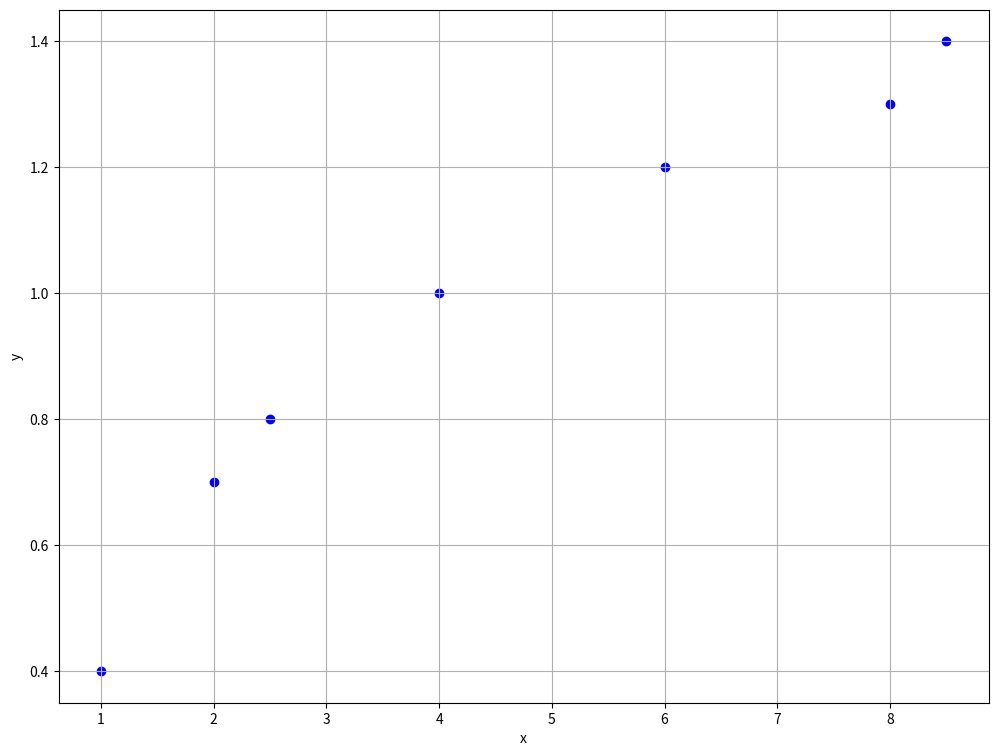
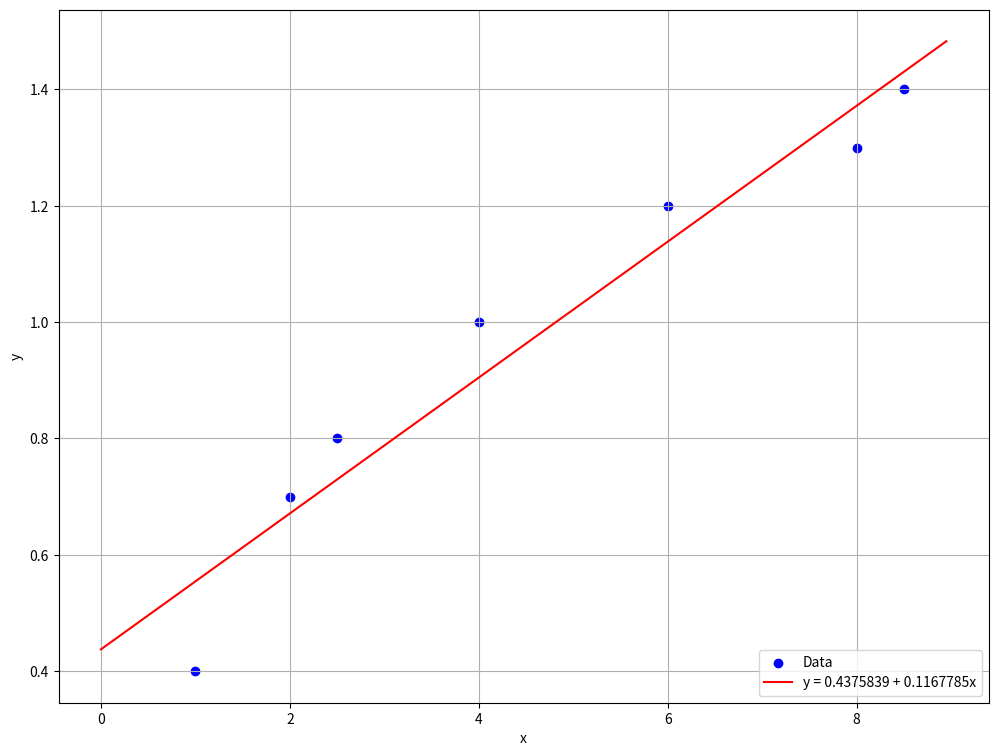
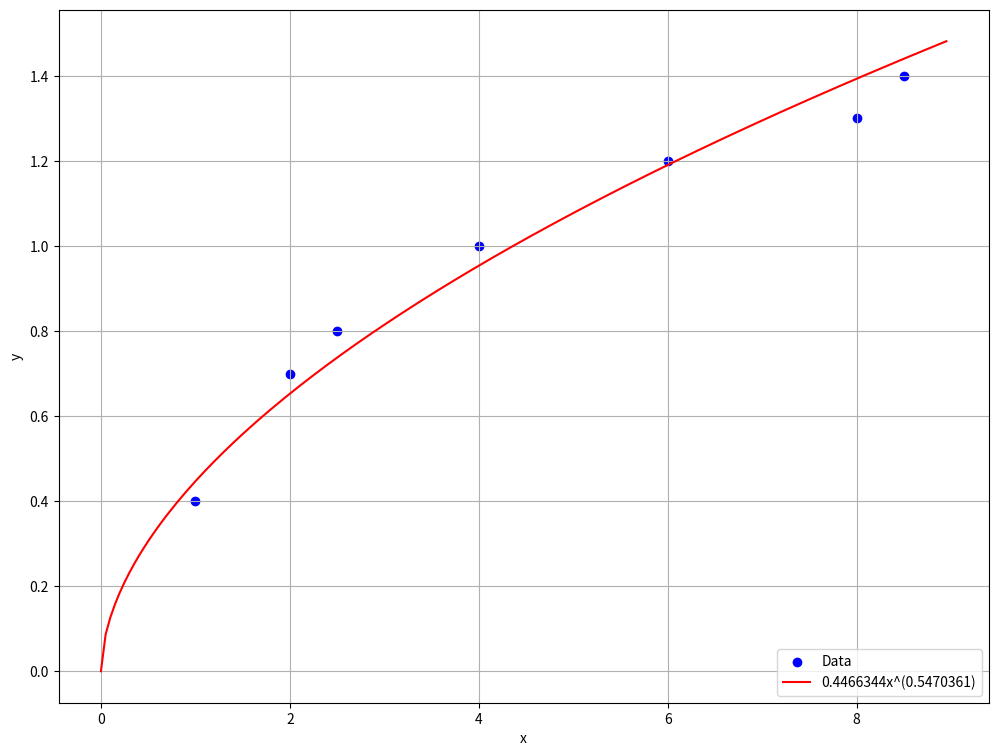
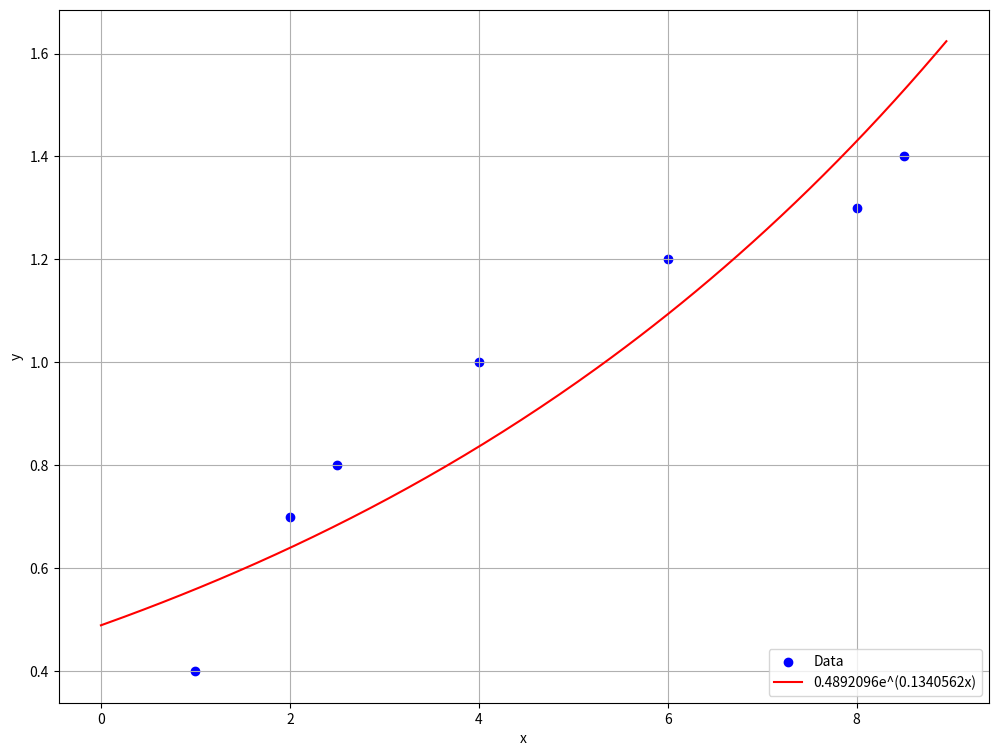
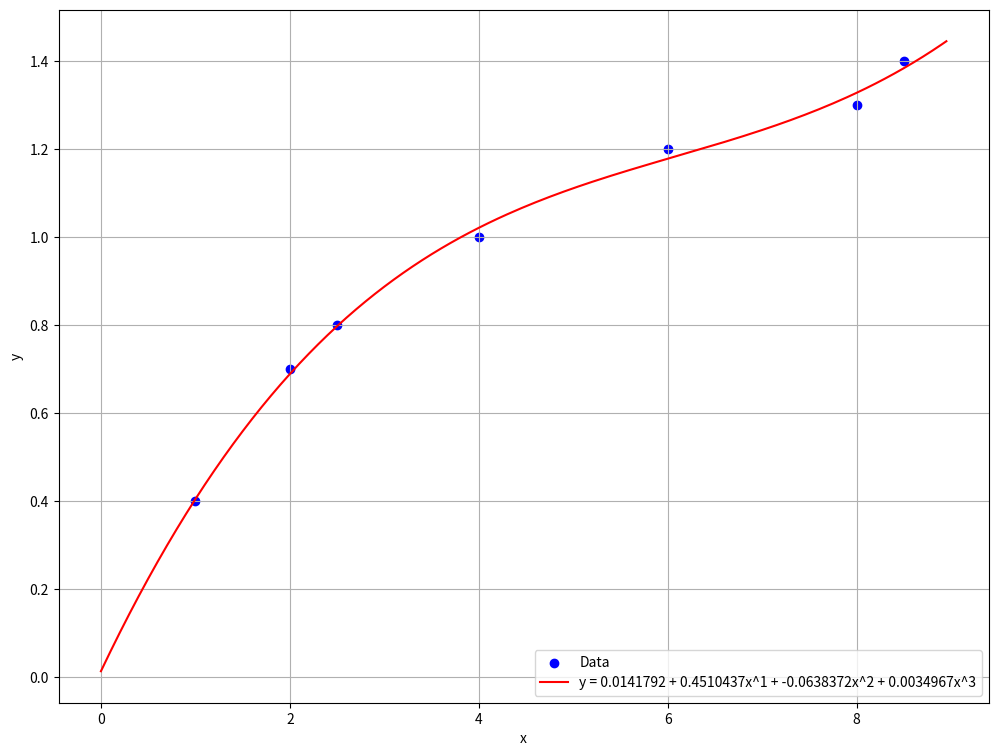

Write the Python code that produced these figures, in order.
#!/usr/bin/env python
# coding: utf-8

# # Inisialisasi Awal

# In[ ]:


import numpy as np
import matplotlib.pyplot as plt

smooth = 20


# # Deskripsi Soal
# Diberikan data sebagai berikut

# | x | y |
# |------|------|
# | 1 | 0.4 |
# | 2 | 0.7 |
# | 2.5 | 0.8 |
# | 4 | 1.0 |
# | 6 | 1.2 |
# | 8 | 1.3 |
# | 8.5 | 1.4 |

# 1. Hitung persamaan garis (linear) yang mewakilinya dan koefisien korelasinya
# 2. Hitung persamaan berpangkat yang mewakilinya dan koefisien korelasinya
# 3. Hitung persamaan eksponensial yang mewakilinya dan hitung koefisien korelasinya
# 4. Hitung persamaan polinomial (orde-3) yang mewakilinya dan hitung koefisien korelasinya

# # Input Data

# In[ ]:


x = np.array([1.0, 2.0, 2.5, 4.0, 6.0, 8.0, 8.5])
y = np.array([0.4, 0.7, 0.8, 1.0, 1.2, 1.3, 1.4])


# ## Scatter Plot Data

# In[ ]:


plt.figure(figsize=(12,9))
plt.scatter(x, y, c='#0000FF')
plt.grid()
plt.xlabel('x')
plt.ylabel('y') 
plt.show()


# # Regresi Linear (LSE)
# ## Perhitungan
# Kita mencari persamaan linear $$y = a + bx$$
# dengan menggunakan jumlah kuadrat eror ($D$) $$D = \sum_{i=1}^n E_i = \sum_{i=1}^n (y_i - a - bx_i)^2$$
# agar nilai $D$ minimum maka kita turunkan persamaan $D$ terhadap paramater $a$ dan $b$ dan kemudian disamadengankan nol sehingga kita mendapat persamaan $a$ dan $b$ sebagai berikut
# $$a = \overline{y} - b\overline{x}$$
# $$ $$
# $$b = \frac{n\sum_{i=1}^nx_iy_i-\sum_{i=1}^nx_i\sum_{i=1}^ny_i}{n\sum_{i=1}^nx_i^2-(\sum_{i=1}^nx_i)^2}$$

# In[ ]:


n = len(x)
def regresiLinear(xr,yr):
    xryr = xr*yr
    xr2 = xr*xr
    br = (n*xryr.sum()-xr.sum()*yr.sum())/(n*xr2.sum()-xr.sum()**2)
    ar = (np.mean(yr) - br*np.mean(xr))
    return ar, br

a1, b1 = regresiLinear(x,y)
print("a = {}\nb = {}".format(a1,b1))


# ## Persamaan Regresi

# In[ ]:


s1 = "y = {:.7f} + {:.7f}x".format(a1, b1)
print("Persamaan Linear (LSE): y = {}".format(s1))


# ## Metrik Evaluasi
# Ada beberapa matriks evaluasi yang dapat digunakan untuk mengevaluasi model yang telah didapat. 

# ### Mean Squared Error (MSE)
# Matriks evaluasi yang pertama adalah Mean Squared Error (MSE). MSE dirumuskan dengan
# $$MSE = \frac{1}{n}\sum_{i=1}^n(y_i-\hat{y_i})^2 = \frac{1}{n}\sum_{i=1}^n(y_i-a-bx_i)^2$$

# In[ ]:


def eval1(l):
    return (a1+b1*l)

def MSE(yPredr):
    yDtr = (y-y.mean())**2
    yDr = (y - yPredr)**2
    return (yDr.sum()/n)

yPred1 = eval1(x)
modelMSE1 = MSE(yPred1)
baseMSE = MSE(y.mean())
print("Mean Squared Error (MSE) = {}".format(modelMSE1))


# ### Root Mean Squared Error (RMSE)
# Matriks evaluasi yang kedua adalah Root Mean Squared Error (RMSE). RMSE dirumuskan dengan
# $$RMSE = \sqrt{MSE} = \sqrt{\frac{1}{n}\sum_{i=1}^n(y_i-\hat{y_i})^2} = \sqrt{\frac{1}{n}\sum_{i=1}^n(y_i-a-bx_i)^2}$$

# In[ ]:


def RMSE(r):
    return np.sqrt(r)

modelRMSE1 = RMSE(modelMSE1)
print("Root Mean Squared Error (RMSE) = {}".format(modelRMSE1))


# ### Mean Absolute Error (MAE)
# Matriks evaluasi yang ketiga adalah Mean Absolute Error (MAE). MAE dirumuskan dengan
# $$MSE = \frac{1}{n}\sum_{i=1}^n|y_i-\hat{y_i}| = \frac{1}{n}\sum_{i=1}^n|y_i-a-bx_i|$$

# In[ ]:


def MAE(yPredr):
    dAbsr = np.absolute(y - yPredr)
    return (dAbsr.sum()/n)

modelMAE1 = MAE(yPred1)
print("Mean Absolute Error (MAE)) = {}".format(modelMAE1))


# ### Koefisien Korelasi ($r$) dan Derajat Kesesuaian ($R$)
# Matriks evaluasi yang terakhir adalah derajat kesesuaian, untuk mengukur derajat kesesuaian dari persamaan yang didapat, dihitung nilai koefisien korelasi $r$ dan derajat kesesuaian $R$:
# $$R = r^2$$
# $$r = \sqrt{\frac{D_t-D}{D_t}} = \sqrt{1-\frac{MSE(model)}{MSE(baseline)}}$$
# dengan
# $$D_t = MSE(baseline)n = n\frac{1}{n}\sum_{i=1}^n(y_i-\bar{y})^2 = \sum_{i=1}^n(y_i-\bar{y})^2$$
# $$D = MSE(model)n = n\frac{1}{n}\sum_{i=1}^n(y_i-a-bx_i)^2 = \sum_{i=1}^n(y_i-a-bx_i)^2$$

# In[ ]:


def rR(MSEmr):
    Rr = (1 - (MSEmr/baseMSE))
    rr = np.sqrt(Rr)
    return rr, Rr

r1, R1 = rR(modelMSE1)
print("Koefisien Korelasi (r) = {}\nDerajat Kesesuaian (R) = {}".format(r1, R1))


# ## Plot Garis Regresi

# In[ ]:


def plot(s,f):
    xreg = np.array(np.arange(int(x[0]-1)*smooth,int(x[-1]+1)*smooth))
    xreg = xreg/smooth
    print("x regresi: {}".format(xreg))
    yreg = (f(xreg))
    print("y regresi: {}".format(yreg))
    plt.figure(figsize=(12,9))
    plt.scatter(x, y, c="#0000FF", label="Data")
    plt.plot(xreg, yreg, "r", label=s)
    plt.legend(loc="lower right")
    plt.grid()
    plt.xlabel('x')
    plt.ylabel('y')
    
plot(s1, eval1)


# # Regresi Nonlinear (Persamaan Berpangkat)
# ## Perhitungan
# Kita mencari persamaan nonlinear berpangkat $$y = ax^b$$
# Untuk menyelesaikannya, kita dapat melinearkan persamaan tersebut menjadi $$\log{y} = b\log{x}+\log{a}$$
# Selanjutnya kita dapat menggunakan metode regresi linear (LSE) untuk menyelesaikan persamaan diatas dengan $p = \log{x}$ dan $q = \log{y}$ sehingga menjadi
# $$ q = A + Bp$$

# In[ ]:


p = np.log(x)
q = np.log(y)

A2, B2 = regresiLinear(p,q)
print("A = {}\nB = {}".format(A2, B2))


# ## Persamaan Regresi

# In[ ]:


a2 = np.exp(A2)
b2 = B2
s2 = "{:.7f}x^({:.7f})".format(a2,b2)
print("Persamaan Berpangkat: y = {}".format(s2))


# ## Metrik Evaluasi

# ### Mean Squared Error (MSE)

# In[ ]:


def eval2(l):
    return (a2*(l**b2))

yPred2 = eval2(x)
modelMSE2 = MSE(yPred2)
print("Mean Squared Error (MSE) = {}".format(modelMSE2))


# ### Root Mean Squared Error (RMSE)

# In[ ]:


modelRMSE2 = RMSE(modelMSE2)
print("Root Mean Squared Error (RMSE) = {}".format(modelRMSE2))


# ### Mean Absolute Error (MAE)

# In[ ]:


modelMAE2 = MAE(yPred2)
print("Mean Absolute Error (MAE) = {}".format(modelMAE2))


# ### Koefisien Korelasi ($r$) dan Derajat Kesesuaian ($R$)

# In[ ]:


r2, R2 = rR(modelMSE2)
print("Koefisien Korelasi (r) = {}\nDerajat Kesesuaian (R) = {}".format(r2, R2))


# ## Plot Garis Regresi

# In[ ]:


plot(s2, eval2)


# # Regresi Nonlinear (Persamaan Eksponensial)
# ## Perhitungan
# Kita mencari persamaan nonlinear eksponensial $$y = ae^{bx}$$
# Untuk menyelesaikannya, kita dapat melinearkan persamaan tersebut menjadi $$\ln{y} = bx\ln{e}+\ln{a}$$
# Selanjutnya kita dapat menggunakan metode regresi linear (LSE) untuk menyelesaikan persamaan diatas dengan $v = x$ dan $w = \ln{y}$ sehingga menjadi
# $$ w = A + Bv$$

# In[ ]:


v = x
w = np.log(y)

A3, B3 = regresiLinear(v, w)
print("A = {}\nB = {}".format(A3, B3))


# ## Persamaan Regresi

# In[ ]:


a3 = np.exp(A3)
b3 = B3
s3 = "{:.7f}e^({:.7f}x)".format(a3,b3)
print("Persamaan Eksponensial: y = {}".format(s3))


# ## Metrik Evaluasi

# ### Mean Squared Error (MSE)

# In[ ]:


def eval3(l):
    return (a3 * (np.e**(l*b3)))

yPred3 = eval3(x)
modelMSE3 = MSE(yPred3)
print("Mean Squared Error (MSE) = {}".format(modelMSE3))


# ### Root Mean Squared Error (RMSE)

# In[ ]:


modelRMSE3 = RMSE(modelMSE3)
print("Root Mean Squared Error (RMSE) = {}".format(modelRMSE3))


# ### Mean Absolute Error (MAE)

# In[ ]:


modelMAE3 = MAE(yPred3)
print("Mean Absolute Error (MAE) = {}".format(modelMAE3))


# ### Koefisien Korelasi ($r$) dan Derajat Kesesuaian ($R$)

# In[ ]:


r3, R3 = rR(modelMSE3)
print("Koefisien Korelasi (r) = {}\nDerajat Kesesuaian (R) = {}".format(r3, R3))


# ## Plot Garis Regresi

# In[ ]:


plot(s3, eval3)


# # Regresi Nonlinear (Persamaan Polinomial Orde-3)
# ## Perhitungan
# Persamaan nonlinear polinimial orde-r $$y = a_o + a_1x + a_2x^2 + \dots + a_rx^r$$
# dapat kita cari dengan menggunakan jumlah kuadrat eror ($D$) 
# $$D = \sum_{i=1}^n E_i = \sum_{i=1}^n (y_i - (a_o + a_1x + a_2x^2 + \dots + a_rx^r))^2$$
# agar nilai $D$ minimum maka kita turunkan persamaan $D$ terhadap tiap-tiap koefisien dari polinomial dan kemudian disamadengankan nol sehingga
# $$\frac{\partial{D}}{\partial{a_0}} = -2\sum_{i=1}^n(y_i - (a_o + a_1x_i + a_2x_i^2 + \dots + a_rx_i^r)) = 0$$
# $$\frac{\partial{D}}{\partial{a_1}} = -2\sum_{i=1}^{n}x_i(y_i - (a_o + a_1x_i + a_2x_i^2 + \dots + a_rx_i^r)) = 0$$
# $$\frac{\partial{D}}{\partial{a_2}} = -2\sum_{i=1}^{n}x_i^2(y_i - (a_o + a_1x_i + a_2x_i^2 + \dots + a_rx_i^r)) = 0$$
# $$\vdots$$
# $$\frac{\partial{D}}{\partial{a_r}} = -2\sum_{i=1}^{n}x_i^r(y_i - (a_o + a_1x_i + a_2x_i^2 + \dots + a_rx_i^r)) = 0$$
# Dapat kita lihat bahwa persamaan diatas dapat kita selesaikan dengan menggunakan metode persamaan linear $AX = B$ dengan
# $$\begin{gather}  \begin{bmatrix} n & \sum{x_i} & \sum{x_i^2} & \cdots & \sum{x_i^r} \\ \sum{x_i} & \sum{x_i^2} & \sum{x_i^3} & \cdots & \sum{x_i^{r+1}} \\ \sum{x_i^2} & \sum{x_i^3} & \sum{x_i^4} & \cdots & \sum{x_i^{r+2}} \\ \vdots & \vdots & \vdots & \ddots & \vdots \\ \sum{x_i^r} & \sum{x_i^{r+1}} & \sum{x_i^{r+2}} & \cdots & \sum{x_i^{r+r}} \\ \end{bmatrix} \begin{bmatrix} a_0 \\ a_1 \\ a_2 \\ \vdots \\ a_r \end{bmatrix} = \begin{bmatrix} \sum{y_i} \\ \sum{x_iy_i} \\ \sum{x_i^2y_i} \\ \vdots \\ \sum{x_i^ry_i} \end{bmatrix}  \end{gather}$$

# ### Penyelesaian Sistem Persamaan Linear $AX = B$

# Dalam hal ini kita ingin mencari persamaan polinimial orde-3. Untuk itu kita membutuhkan matriks $A = (a_{ij}) \in \mathbb{R}^{4x4}$, $X = (x_{ij}) \in \mathbb{R}^{4x1}$, dan $B = (b_{ij}) \in \mathbb{R}^{4x1}$
# $$
# A = 
#     \begin{bmatrix}
#     n & \sum{x_i} & \sum{x_i^2} & \sum{x_i^3} \\
#     \sum{x_i} & \sum{x_i^2} & \sum{x_i^3} & \sum{x_i^{4}} \\
#     \sum{x_i^2} & \sum{x_i^3} & \sum{x_i^4} & \sum{x_i^{5}} \\
#     \sum{x_i^3} & \sum{x_i^4} & \sum{x_i^5} & \sum{x_i^{6}} \\
#     \end{bmatrix}
# $$
# $$ $$
# $$
# X = 
#     \begin{bmatrix}
#     a_0 \\
#     a_1 \\
#     a_2 \\
#     a_3 \\
#     \end{bmatrix}
# $$
# $$ $$
# $$
# B = 
#     \begin{bmatrix}
#     \sum{y_i} \\
#     \sum{x_iy_i} \\
#     \sum{x_i^2y_i} \\
#     \sum{x_i^3y_i}
#     \end{bmatrix}
# $$
# Sedemikian rupa sehingga 
# $$ AX = B $$

# In[ ]:


orde = 3

def ai(i):
    return [np.sum(x**j) for j in range(i,i+orde+1)]

A4 = np.matrix([ai(i) for i in range(0,orde+1)])
print("Matriks A:")
print(A4)


# In[ ]:


B4 = np.array([np.sum((x**i)*y) for i in range(0,orde+1)])
print("Matriks B:")
print(B4)


# Matrik $X$ dapat kita cari dengan $$X = A^{-1}B$$

# In[ ]:


X4 = np.linalg.inv(A4).dot(B4)
print("Didapatkan Matriks X:")
print(X4)


# ## Persamaan Regresi

# In[ ]:


print("Persamaan Polinomial orde-{}: y = ".format(orde), end="")
s4 = ""
for i,j in enumerate(np.nditer(X4)):
    if(i==0):
        now = "{:.7f}".format(j) 
        print(now, end="")
        s4 += now
    else:
        now = " + {:.7f}x^{}".format(j,i)
        print(now, end="")
        s4 += now


# ## Metrik Evaluasi

# ### Mean Squared Error (MSE)

# In[ ]:


def eval4(l, coeff):
    result = coeff[-1]
    for i in range(-2, -len(coeff)-1, -1):
        result = result*l + coeff[i]
    return result

yPred4 = np.array([eval4(i,X4.tolist()[0]) for i in x.tolist()])
modelMSE4 = MSE(yPred4)
print("Mean Squared Error (MSE) = {}".format(modelMSE4))


# ### Root Mean Squared Error (RMSE)

# In[ ]:


modelRMSE4 = RMSE(modelMSE4)
print("Root Mean Squared Error (RMSE) = {}".format(modelRMSE4))


# ### Mean Absolute Error (MAE)

# In[ ]:


modelMAE4 = MAE(yPred4)
print("Mean Absolute Error (MAE) = {}".format(modelMAE4))


# ### Koefisien Korelasi ($r$) dan Derajat Kesesuaian ($R$)

# In[ ]:


r4, R4 = rR(modelMSE4)
print("Koefisien Korelasi (r) = {}\nDerajat Kesesuaian (R) = {}".format(r4, R4))


# ## Plot Garis Regresi

# In[ ]:


xreg4 = np.array(range(int(x[0]-1)*smooth,int(x[-1]+1)*smooth))
xreg4 = xreg4/smooth
print("x regresi: {}".format(xreg4))
yreg4 = np.array([eval4(i,X4.tolist()[0]) for i in xreg4.tolist()])
print("y regresi: {}".format(yreg4))


# In[ ]:


plt.figure(figsize=(12,9))
plt.scatter(x, y, c="#0000FF", label="Data")
plt.plot(xreg4, yreg4, "r", label="y = " + s4)
plt.legend(loc="lower right")
plt.grid()
plt.xlabel('x')
plt.ylabel('y')

